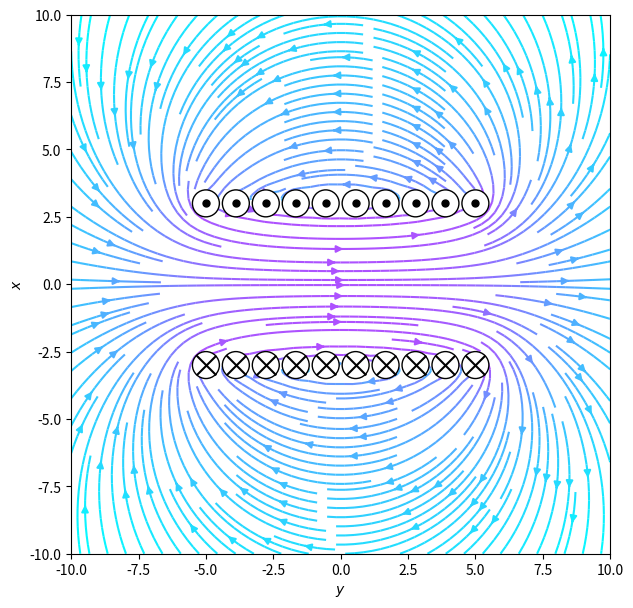

This figure's Python source: (Note: this script raises an exception after producing the figure.)
import sys

import matplotlib.pyplot as plt
import numpy as np


class Conductor:
    mu_0 = 4 * np.pi * 10E-7
    const = (mu_0 / (2 * np.pi))

    def __init__(self, I, r0):
        self.I = I
        self.R = 0.5
        self.r0 = r0

    def body(self):
        if self.I == 0:
            I_direction = 'o'
            I_color = 'black'
            size = self.R * 0
        elif self.I < 0:
            I_direction = 'o'
            I_color = 'black'
            size = self.R * 50
        else:
            I_direction = 'x'
            I_color = 'black'
            size = self.R * 400

        return plt.Circle(self.r0, self.R, edgecolor=I_color, facecolor='white'), \
               [self.r0[0], self.r0[1], size, I_color, I_direction]

    def compute_magnetic_field(self, x, y):
        mag = self.const * (self.I / np.hypot(x - self.r0[0], y - self.r0[1]))
        Bx = mag * (-np.sin(np.arctan2(x - self.r0[0], y - self.r0[1])))
        By = mag * (np.cos(np.arctan2(x - self.r0[0], y - self.r0[1])))
        return By, Bx


conductors = []
# single wire
# conductors.append(Conductor(50E-3, [0.0, 0.0]))

# conductor loop
# conductors.append(Conductor(-1.0, [0.0, 3.0]))
# conductors.append(Conductor(1.0, [0.0, -3.0]))

# coil
for i in np.linspace(-5, 5, 10):
    conductors.append(Conductor(-1.0, [i, 3.0]))
    conductors.append(Conductor(1.0, [i, -3.0]))


def compute_total_field(x, y, conductors):
    fields = []
    for conductor in conductors:
        field = conductor.compute_magnetic_field(x, y)
        fields.append(field)

    total_field = np.zeros_like(fields[0])
    for field in fields:
        total_field += field
    return total_field


def compute_bodies(conductors):
    conductor_bodies = []
    for conductor in conductors:
        conductor_bodies.append(conductor.body())
    return conductor_bodies


if __name__ == "__main__":
    nx, ny = 100, 100
    x, y = np.meshgrid(np.linspace(-10, 10, nx), np.linspace(-10, 10, ny))

    fig = plt.figure(figsize=(7, 7))
    ax = fig.add_subplot(111)
    ax.set(xlim=(-10, 10), ylim=(-10, 10))
    ax.set_xlabel(r'$y$')
    ax.set_ylabel(r'$x$')
    ax.set_aspect('equal')

    Bx, By = compute_total_field(x, y, conductors)
    # Bmax = np.hypot(Bx, By)
    # ax.quiver(x, y, Bx, By, zorder=1)

    B = ax.streamplot(x, y, Bx, By, zorder=1, color=np.log(np.hypot(Bx, By)), cmap='cool', density=2)
    # fig.colorbar(B.lines, ax=ax)
    total_bodies = compute_bodies(conductors)
    for body in total_bodies:
        ax.add_patch(body[0])
        ax.scatter(body[1][0], body[1][1], body[1][2], body[1][3], body[1][4], zorder=2)

    plt.savefig('img/b_field.png')
    plt.show()
    plt.close(fig)
    sys.exit(0)
